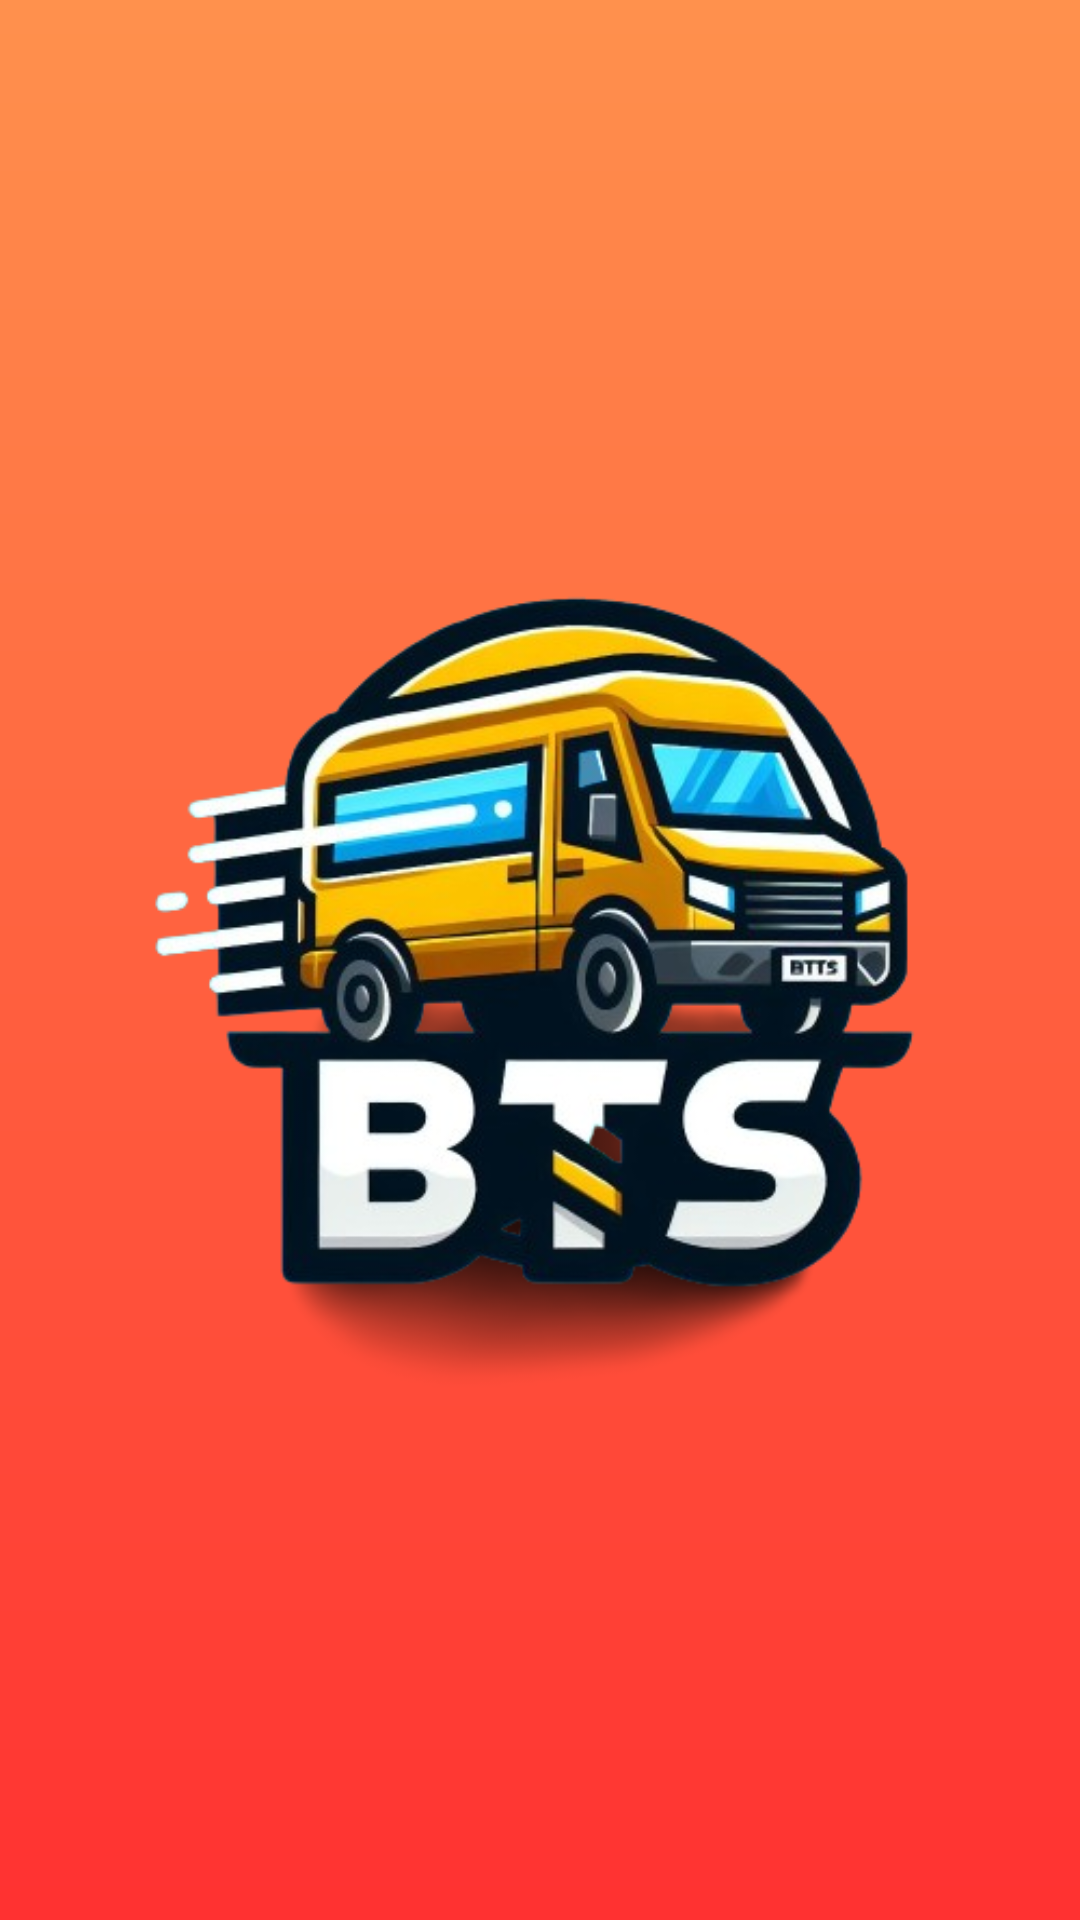

Write the Android layout XML for this screen, with the resource values it uses.
<!-- AndroidManifest.xml: application theme Theme.Bts -->
<!-- res/layout/activity_splash.xml -->
<?xml version="1.0" encoding="utf-8"?>
<androidx.constraintlayout.widget.ConstraintLayout xmlns:android="http://schemas.android.com/apk/res/android"
    xmlns:app="http://schemas.android.com/apk/res-auto"
    xmlns:tools="http://schemas.android.com/tools"
    android:layout_width="match_parent"
    android:layout_height="match_parent"
    android:background="@drawable/gradient2">

    <ImageView
        android:id="@+id/imageView18"
        android:layout_width="wrap_content"
        android:layout_height="wrap_content"
        app:layout_constraintBottom_toBottomOf="parent"
        app:layout_constraintEnd_toEndOf="parent"
        app:layout_constraintHorizontal_bias="0.5"
        app:layout_constraintStart_toStartOf="parent"
        app:layout_constraintTop_toTopOf="parent"
        app:layout_constraintVertical_bias="0.5"
        app:srcCompat="@drawable/van_logo" />
</androidx.constraintlayout.widget.ConstraintLayout>
<!-- resources referenced by this layout -->
<resources>
  <!-- drawable gradient2 (drawable) -->
  <?xml version="1.0" encoding="utf-8"?>
  <shape
      xmlns:android="http://schemas.android.com/apk/res/android"
      android:shape="rectangle">
  
      <gradient
          android:angle="90"
          android:startColor="#FF3131"
          android:endColor="#FF914D"
          android:type="linear" />
          />
  
  </shape>
  <!-- drawable van_logo: png bitmap (drawable, 178037 bytes) -->
  <style name="Theme.Bts" parent="Theme.MaterialComponents.DayNight.NoActionBar">
          
          <item name="colorPrimary">@color/my_primary</item>
          <item name="colorPrimaryVariant">@color/my_primary</item>
          <item name="colorOnPrimary">@color/white</item>
          
          <item name="colorSecondary">@color/my_secondary</item>
          <item name="colorSecondaryVariant">@color/my_secondary</item>
          <item name="colorOnSecondary">@color/black</item>
          
          <item name="android:statusBarColor">?attr/colorPrimaryVariant</item>
          
          <item name="android:windowBackground">@color/off_white</item>
      </style>
  <color name="my_primary">#FF5964</color>
  <color name="white">#FFFFFFFF</color>
  <color name="my_secondary">#FFE74C</color>
  <color name="black">#FF000000</color>
  <color name="off_white">#FAFAFA</color>
</resources>
